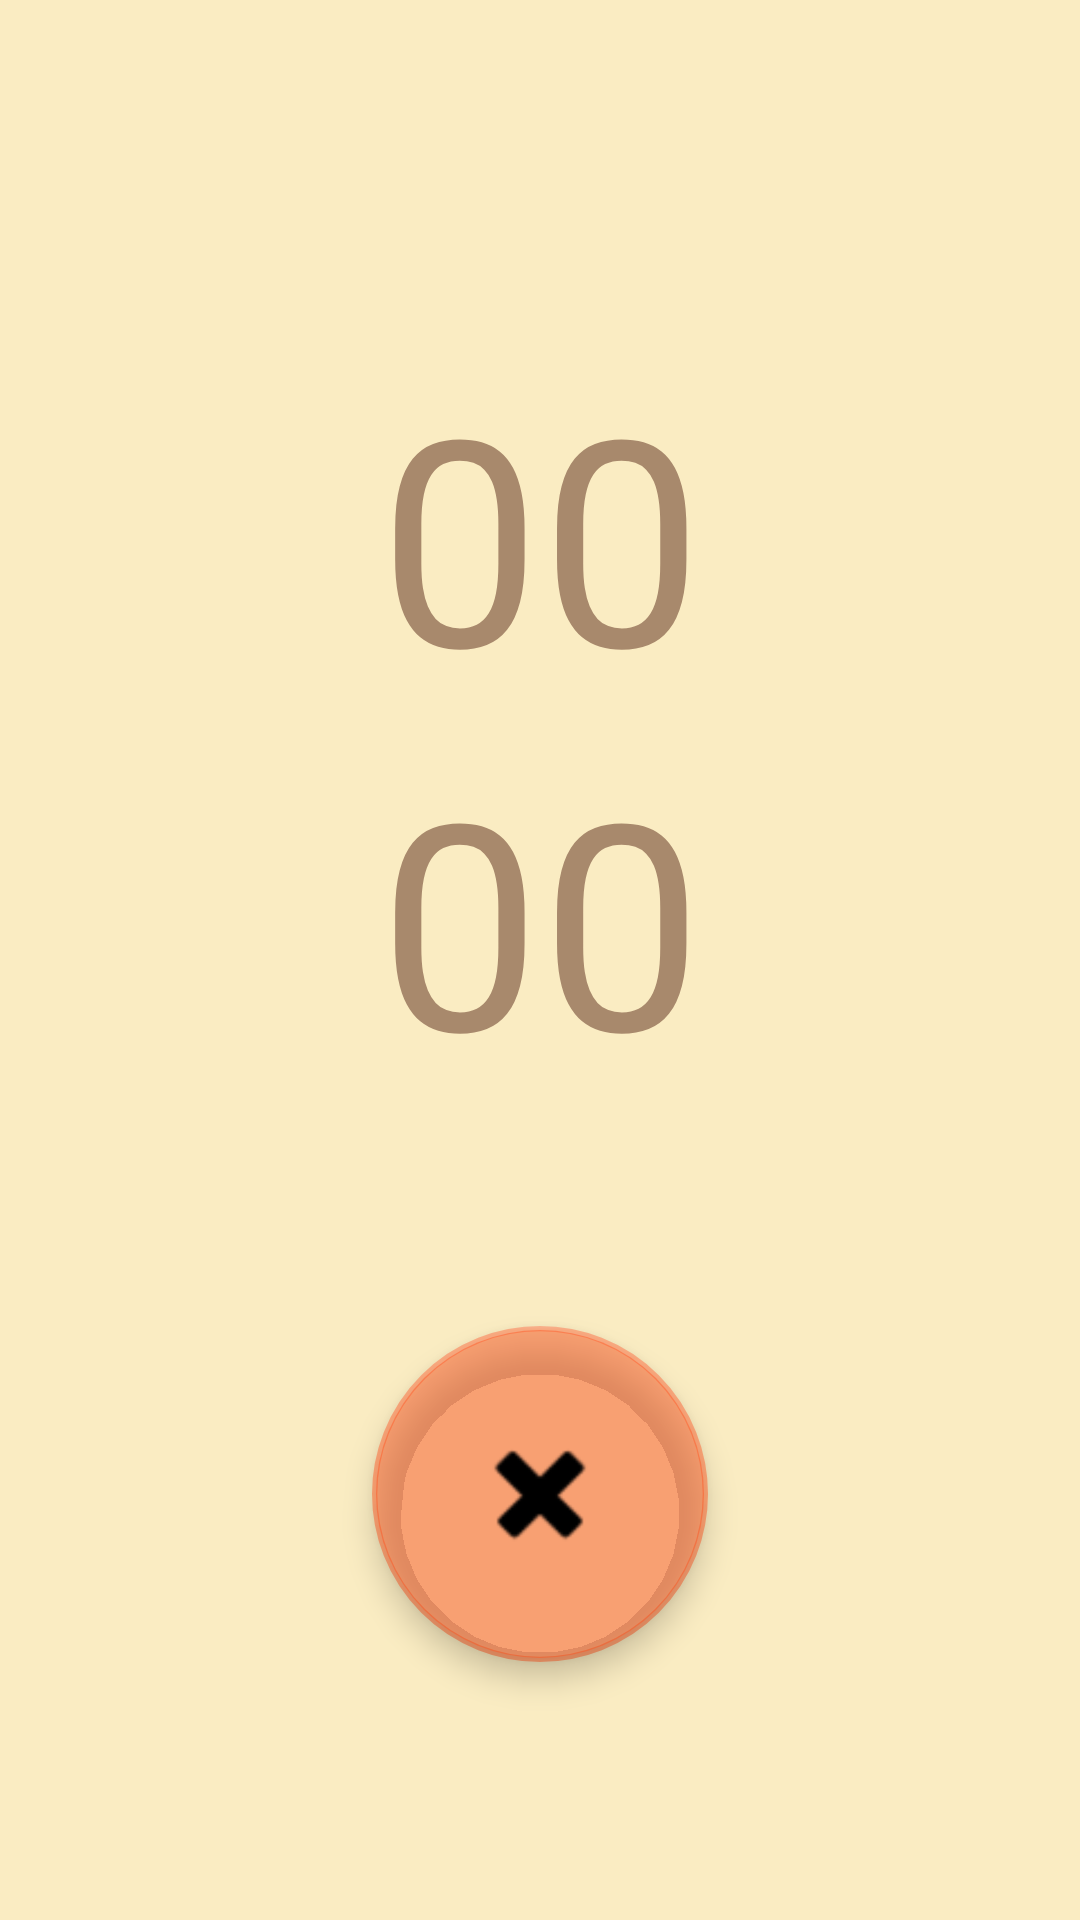

Produce the Android XML layout that renders to this screen, including the resource entries it uses.
<!-- AndroidManifest.xml: activity theme Theme.SimpleCountdown.NoActionBar -->
<!-- res/layout/activity_timer.xml -->
<?xml version="1.0" encoding="utf-8"?>
<LinearLayout xmlns:android="http://schemas.android.com/apk/res/android"
    xmlns:app="http://schemas.android.com/apk/res-auto"
    xmlns:tools="http://schemas.android.com/tools"
    android:id="@+id/backgroundLayout"
    android:layout_width="match_parent"
    android:layout_height="match_parent"
    android:background="@color/background"
    android:gravity="center"
    android:orientation="vertical"
    android:transitionName="background_layout_trans"
    tools:context=".TimerActivity">


    <LinearLayout
        android:layout_width="match_parent"
        android:layout_height="wrap_content"
        android:layout_gravity="center"
        android:orientation="vertical">

        <TextView
            android:id="@+id/ctMinutes"
            android:layout_width="match_parent"
            android:layout_height="wrap_content"
            android:gravity="center"
            android:text="00"
            android:textColor="@color/text"
            android:textSize="96sp"
            android:transitionName="ct_minutes_tran" />

        <TextView
            android:id="@+id/ct_seconds"
            android:layout_width="match_parent"
            android:layout_height="wrap_content"
            android:gravity="center"
            android:text="00"
            android:textColor="@color/text"
            android:textSize="96sp" />

    </LinearLayout>

    <com.google.android.material.floatingactionbutton.FloatingActionButton
        android:id="@+id/clockButton"
        android:layout_width="wrap_content"
        android:layout_height="wrap_content"
        android:layout_marginTop="100dp"
        android:clickable="true"
        android:contentDescription="@string/action_settings"
        android:focusable="true"
        android:focusableInTouchMode="true"
        android:scaleX="2"
        android:scaleY="2"
        android:src="@android:drawable/ic_delete"
        android:transitionName="clock_button_tran"
        app:backgroundTint="@color/button" />


</LinearLayout>
<!-- resources referenced by this layout -->
<resources>
  <color name="background">#FFFAECC2</color>
  <color name="button">#7AFF5722</color>
  <color name="text">#7A4E1D0E</color>
  <string name="action_settings">Settings</string>
  <style name="Theme.SimpleCountdown.NoActionBar">
          <item name="android:statusBarColor" tools:targetApi="l">@color/background</item>
          <item name="windowActionBar">false</item>
          <item name="windowNoTitle">true</item>
      </style>
</resources>
